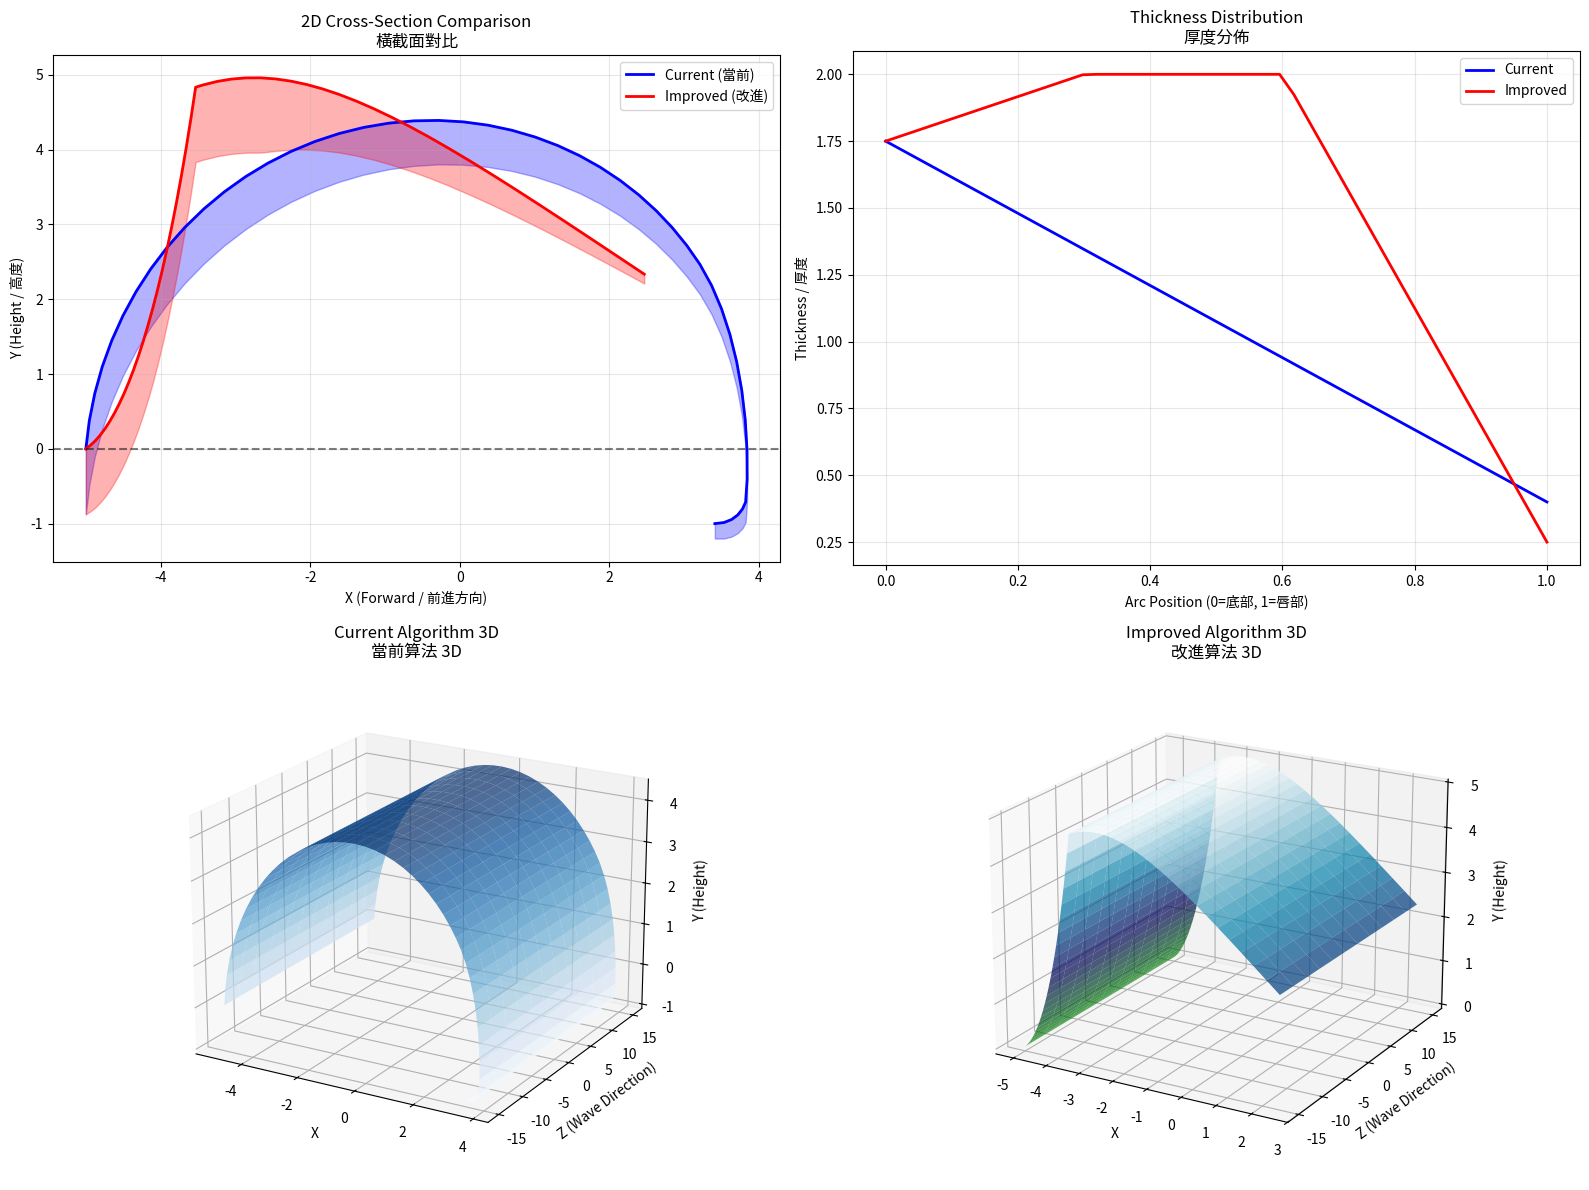

Reproduce this figure in Python. (Note: this script raises an exception after producing the figure.)
"""
桶浪網格算法可視化
Barrel Wave Mesh Algorithm Visualization

對比當前實現與改進算法，模擬圖三圖四的真實破碎波效果
"""

import numpy as np
import matplotlib.pyplot as plt
from mpl_toolkits.mplot3d import Axes3D
from matplotlib import cm

# ============================================================
# 1. 當前實現：對數螺旋 + 簡單下垂
# ============================================================

def current_algorithm(radius=5.0, arc_segments=24, spiral_tightness=0.3, lip_droop=0.4):
    """
    當前 BarrelWaveMeshGenerator.gd 的算法
    - 使用對數螺旋 exp(-spiral_tightness * a_t)
    - 唇部簡單下垂 smoothstep
    """
    a_t = np.linspace(0, 1, arc_segments)
    
    # 螺旋半徑
    spiral_radius = radius * np.exp(-spiral_tightness * a_t)
    
    # 角度範圍
    total_arc = np.pi + lip_droop
    angle = np.pi - a_t * total_arc
    
    # 外表面座標
    x = np.cos(angle) * spiral_radius
    y = np.sin(angle) * spiral_radius
    y = np.maximum(y, 0.0)  # 不低於地面
    
    # 唇部額外下垂
    extra_droop = smoothstep(0.7, 1.0, a_t) * lip_droop * radius * 0.5
    y = y - extra_droop
    
    # 厚度
    base_thickness = radius * 0.35
    lip_thickness = radius * 0.08
    thickness = np.linspace(base_thickness, lip_thickness, arc_segments)
    
    return x, y, thickness, a_t

def smoothstep(edge0, edge1, x):
    """GLSL smoothstep 函數"""
    t = np.clip((x - edge0) / (edge1 - edge0), 0.0, 1.0)
    return t * t * (3.0 - 2.0 * t)


# ============================================================
# 2. 改進算法：Catenary + Bezier 唇部
# ============================================================

def improved_algorithm(radius=5.0, arc_segments=24, curl_factor=1.2, pitch_angle=0.3):
    """
    改進算法：更接近真實破碎波形態
    
    關鍵改進：
    1. 使用 Catenary (懸鏈線) 模擬水牆自然曲線
    2. 使用 Bezier 曲線模擬唇部捲曲
    3. 橫截面呈「杏仁形」而非圓形
    """
    a_t = np.linspace(0, 1, arc_segments)
    
    # === 階段 1: 底部到中段 (Catenary 曲線) ===
    # 懸鏈線參數
    catenary_a = radius * 0.6
    
    # 底部到波峰的參數 (a_t: 0 ~ 0.5)
    phase1_mask = a_t <= 0.5
    phase1_t = a_t[phase1_mask] * 2  # 正規化到 0~1
    
    # 懸鏈線：從水平向左彎曲向上到波峰
    x1 = -radius * (1 - phase1_t * 0.3)  # 從 -radius 向右移動一點
    y1 = catenary_a * np.cosh(phase1_t * 1.5) - catenary_a + radius * 0.2 * phase1_t
    
    # === 階段 2: 波峰到唇部 (Bezier 曲線) ===
    # 唇部捲曲使用三次 Bezier
    phase2_mask = a_t > 0.5
    phase2_t = (a_t[phase2_mask] - 0.5) * 2  # 正規化到 0~1
    
    # Bezier 控制點（模擬真實破碎波的唇部）
    P0 = np.array([x1[-1], y1[-1]])       # 起點：波峰
    P1 = np.array([P0[0] + radius * 0.3, P0[1] + radius * 0.1])  # 控制點1：向上向前
    P2 = np.array([P0[0] + radius * 0.6, P0[1] - radius * 0.1])  # 控制點2：開始向下
    P3 = np.array([P0[0] + radius * curl_factor, P0[1] - radius * 0.5])  # 終點：唇部下垂
    
    x2, y2 = cubic_bezier(P0, P1, P2, P3, phase2_t)
    
    # 合併兩個階段
    x = np.concatenate([x1, x2])
    y = np.concatenate([y1, y2])
    
    # 厚度：使用更真實的分佈（中間最厚）
    base_thickness = radius * 0.35
    peak_thickness = radius * 0.4  # 波峰處略厚
    lip_thickness = radius * 0.05  # 唇部更薄
    
    thickness = np.zeros_like(a_t)
    for i, t in enumerate(a_t):
        if t < 0.3:
            thickness[i] = np.interp(t, [0, 0.3], [base_thickness, peak_thickness])
        elif t < 0.6:
            thickness[i] = peak_thickness
        else:
            thickness[i] = np.interp(t, [0.6, 1.0], [peak_thickness, lip_thickness])
    
    return x, y, thickness, a_t


def cubic_bezier(P0, P1, P2, P3, t):
    """三次 Bezier 曲線"""
    t = np.atleast_1d(t)
    x = ((1-t)**3 * P0[0] + 
         3*(1-t)**2 * t * P1[0] + 
         3*(1-t) * t**2 * P2[0] + 
         t**3 * P3[0])
    y = ((1-t)**3 * P0[1] + 
         3*(1-t)**2 * t * P1[1] + 
         3*(1-t) * t**2 * P2[1] + 
         t**3 * P3[1])
    return x, y


# ============================================================
# 3. 3D 網格生成（用於可視化）
# ============================================================

def generate_3d_mesh(x_profile, y_profile, thickness, length=30.0, length_segments=8):
    """
    將 2D 橫截面延伸為 3D 網格
    沿 Z 軸（波浪方向）複製橫截面
    """
    z_values = np.linspace(-length/2, length/2, length_segments)
    
    # 外表面
    X_outer = np.tile(x_profile, (length_segments, 1))
    Y_outer = np.tile(y_profile, (length_segments, 1))
    Z_outer = np.tile(z_values.reshape(-1, 1), (1, len(x_profile)))
    
    # 內表面（使用厚度偏移）
    # 計算法線方向
    dx = np.gradient(x_profile)
    dy = np.gradient(y_profile)
    normal_x = -dy / np.sqrt(dx**2 + dy**2 + 1e-6)
    normal_y = dx / np.sqrt(dx**2 + dy**2 + 1e-6)
    
    X_inner = X_outer + np.tile(normal_x * thickness, (length_segments, 1))
    Y_inner = Y_outer + np.tile(normal_y * thickness, (length_segments, 1))
    Z_inner = Z_outer
    
    return (X_outer, Y_outer, Z_outer), (X_inner, Y_inner, Z_inner)


# ============================================================
# 4. 可視化
# ============================================================

def visualize_comparison():
    """
    創建對比圖：當前算法 vs 改進算法
    """
    fig = plt.figure(figsize=(16, 12))
    
    # 參數
    radius = 5.0
    arc_segments = 48
    length = 30.0
    
    # === 2D 橫截面對比 ===
    ax1 = fig.add_subplot(2, 2, 1)
    ax1.set_title('2D Cross-Section Comparison\n橫截面對比', fontsize=12)
    
    # 當前算法
    x_cur, y_cur, thick_cur, _ = current_algorithm(radius, arc_segments)
    ax1.plot(x_cur, y_cur, 'b-', linewidth=2, label='Current (當前)')
    ax1.fill_between(x_cur, y_cur, y_cur - thick_cur * 0.5, alpha=0.3, color='blue')
    
    # 改進算法
    x_imp, y_imp, thick_imp, _ = improved_algorithm(radius, arc_segments)
    ax1.plot(x_imp, y_imp, 'r-', linewidth=2, label='Improved (改進)')
    ax1.fill_between(x_imp, y_imp, y_imp - thick_imp * 0.5, alpha=0.3, color='red')
    
    ax1.set_xlabel('X (Forward / 前進方向)')
    ax1.set_ylabel('Y (Height / 高度)')
    ax1.legend()
    ax1.set_aspect('equal')
    ax1.grid(True, alpha=0.3)
    ax1.axhline(y=0, color='k', linestyle='--', alpha=0.5)
    
    # === 厚度分佈對比 ===
    ax2 = fig.add_subplot(2, 2, 2)
    ax2.set_title('Thickness Distribution\n厚度分佈', fontsize=12)
    
    a_t = np.linspace(0, 1, arc_segments)
    ax2.plot(a_t, thick_cur, 'b-', linewidth=2, label='Current')
    ax2.plot(a_t, thick_imp, 'r-', linewidth=2, label='Improved')
    ax2.set_xlabel('Arc Position (0=底部, 1=唇部)')
    ax2.set_ylabel('Thickness / 厚度')
    ax2.legend()
    ax2.grid(True, alpha=0.3)
    
    # === 3D 當前算法 ===
    ax3 = fig.add_subplot(2, 2, 3, projection='3d')
    ax3.set_title('Current Algorithm 3D\n當前算法 3D', fontsize=12)
    
    outer_cur, inner_cur = generate_3d_mesh(x_cur, y_cur, thick_cur, length, 12)
    ax3.plot_surface(outer_cur[0], outer_cur[2], outer_cur[1], 
                     cmap=cm.Blues, alpha=0.7, edgecolor='none')
    ax3.set_xlabel('X')
    ax3.set_ylabel('Z (Wave Direction)')
    ax3.set_zlabel('Y (Height)')
    ax3.view_init(elev=20, azim=-60)
    
    # === 3D 改進算法 ===
    ax4 = fig.add_subplot(2, 2, 4, projection='3d')
    ax4.set_title('Improved Algorithm 3D\n改進算法 3D', fontsize=12)
    
    outer_imp, inner_imp = generate_3d_mesh(x_imp, y_imp, thick_imp, length, 12)
    ax4.plot_surface(outer_imp[0], outer_imp[2], outer_imp[1], 
                     cmap=cm.ocean, alpha=0.7, edgecolor='none')
    ax4.set_xlabel('X')
    ax4.set_ylabel('Z (Wave Direction)')
    ax4.set_zlabel('Y (Height)')
    ax4.view_init(elev=20, azim=-60)
    
    plt.tight_layout()
    
    # 保存圖片
    import os
    output_path = os.path.join(os.path.dirname(__file__), 'barrel_wave_viz.png')
    plt.savefig(output_path, dpi=150, bbox_inches='tight')
    print(f"Saved visualization to: {output_path}")
    
    plt.show()
    return output_path


if __name__ == "__main__":
    visualize_comparison()
